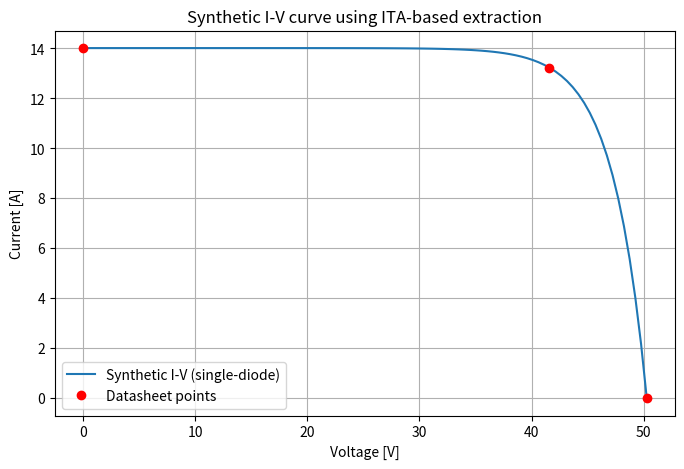

Reproduce this figure in Python.
"""
The purpose of this file is to calculate the reference conditions using known values should come from a datasheet
These use known points on the I-V curve to plot a curve 
Based off of https://journals.tubitak.gov.tr/cgi/viewcontent.cgi?article=1417&context=physics
"""

import numpy as np
import matplotlib.pyplot as plt

'''datasheet conditions: file:///C:/Users/Drew/OneDrive%20-%20University%20of%20Leeds/Documents/CHiplogic/Program/Jinko%20550M%20Solar%20Specs.pdf
isc = short circuit current
vmp = voltage at max power point
voc = open circuit voltage
imp = current at max power point
'''
isc = 14.01
vmp = 41.58
voc = 50.27
imp = 13.23

#get the approximations for c1 and c2
c1 = isc
c2 = (vmp - voc) / (np.log(1-imp/isc))

'''
@func the ITA function, can use with a linear solver to get a simulated I-V curve
@params - C1/C2 estimations - estimated constants
    - V - the voltage to generate
@returns ITA - the corresponding voltage
'''
def ITA(V, c1, c2):
    return isc - c1 * np.exp(-voc/c2) * (np.exp(V/c2)-1)

#generate simulated curve
volts = np.linspace(0, voc, 100)
currents = [ITA(V, c1, c2) for V in volts]

plt.figure(figsize=(8,5))
plt.plot(volts, currents, label='Synthetic I-V (single-diode)')
plt.plot([vmp, voc, 0], [imp, 0, isc], 'ro', label='Datasheet points')
plt.xlabel('Voltage [V]')
plt.ylabel('Current [A]')
plt.title('Synthetic I-V curve using ITA-based extraction')
plt.grid(True)
plt.legend()

plt.savefig("synthetic_IV_curve.png", dpi=300)
